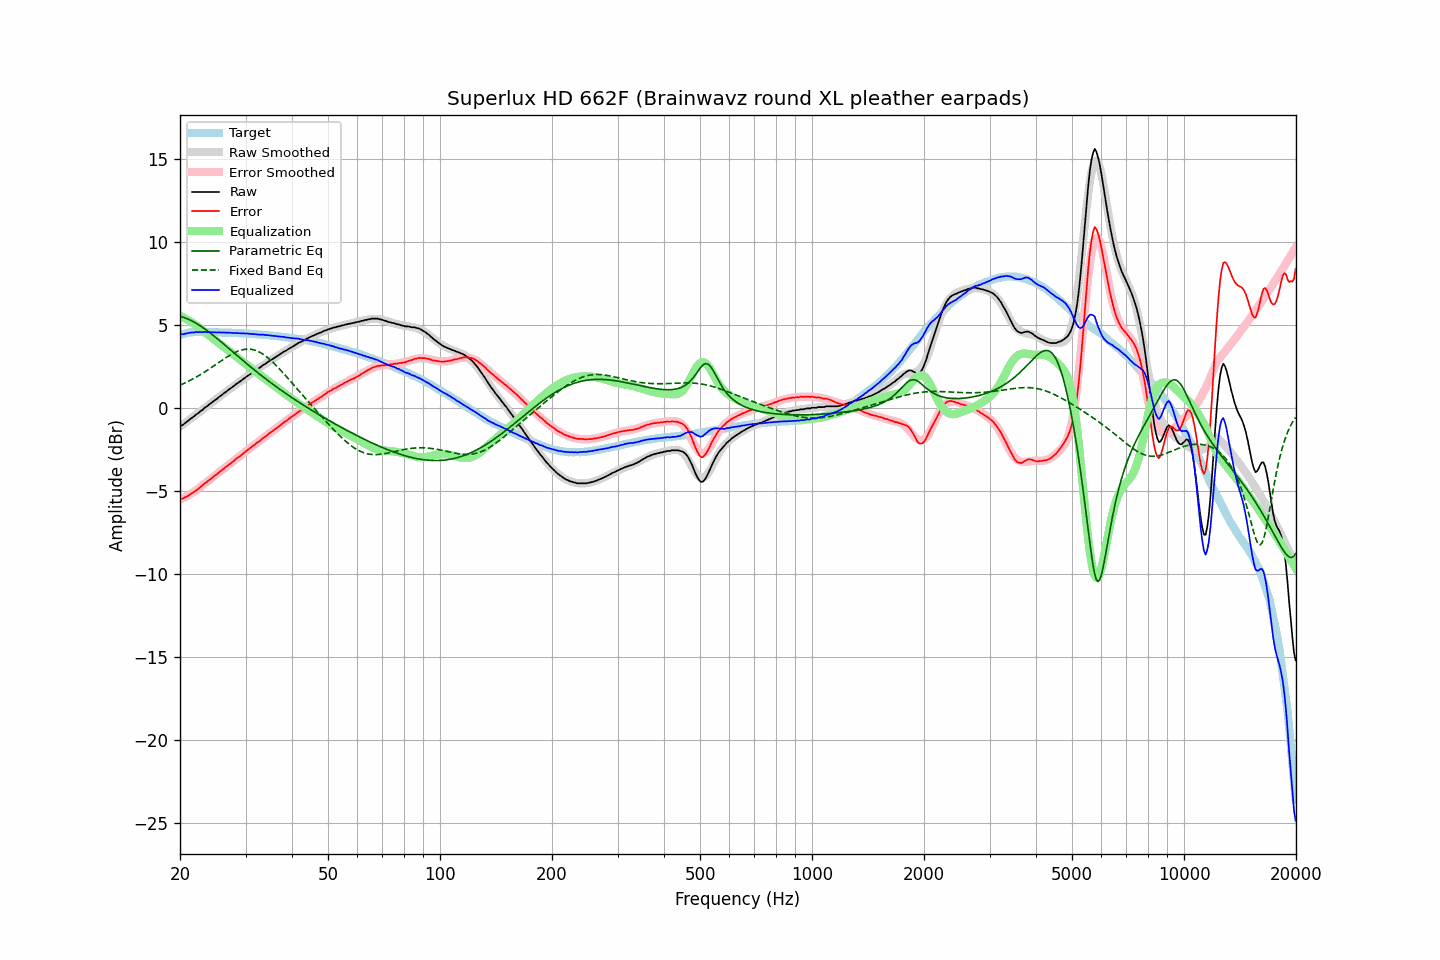

Data behind this chart, as committed beside it:
frequency, raw, error, smoothed, error_smoothed, equalization, parametric_eq, fixed_band_eq, equalized_raw, equalized_smoothed, target
20.00, -1.10, -5.49, -1.13, -5.54, 5.54, 5.50, 1.37, 4.44, 4.41, 4.39
20.20, -1.06, -5.48, -1.06, -5.49, 5.49, 5.48, 1.41, 4.43, 4.43, 4.42
20.40, -1.02, -5.47, -0.99, -5.44, 5.44, 5.45, 1.45, 4.42, 4.45, 4.45
20.61, -0.93, -5.40, -0.92, -5.39, 5.39, 5.42, 1.50, 4.46, 4.47, 4.46
20.81, -0.86, -5.35, -0.85, -5.34, 5.34, 5.38, 1.54, 4.48, 4.49, 4.50
21.02, -0.79, -5.31, -0.78, -5.28, 5.28, 5.34, 1.59, 4.49, 4.50, 4.52
21.23, -0.71, -5.24, -0.71, -5.22, 5.22, 5.30, 1.64, 4.51, 4.51, 4.53
21.44, -0.63, -5.17, -0.64, -5.16, 5.16, 5.25, 1.69, 4.53, 4.53, 4.54
21.66, -0.57, -5.12, -0.56, -5.10, 5.10, 5.20, 1.74, 4.53, 4.54, 4.55
21.87, -0.49, -5.04, -0.49, -5.04, 5.04, 5.15, 1.79, 4.55, 4.55, 4.55
22.09, -0.41, -4.97, -0.42, -4.97, 4.97, 5.09, 1.84, 4.56, 4.55, 4.56
22.31, -0.35, -4.91, -0.34, -4.90, 4.90, 5.03, 1.90, 4.56, 4.56, 4.56
22.54, -0.27, -4.83, -0.27, -4.83, 4.83, 4.97, 1.96, 4.56, 4.56, 4.56
22.76, -0.19, -4.75, -0.19, -4.75, 4.75, 4.91, 2.01, 4.56, 4.56, 4.56
22.99, -0.13, -4.68, -0.12, -4.68, 4.68, 4.85, 2.07, 4.55, 4.56, 4.55
23.22, -0.03, -4.58, -0.04, -4.60, 4.60, 4.78, 2.13, 4.57, 4.56, 4.55
23.45, 0.04, -4.51, 0.03, -4.52, 4.52, 4.71, 2.20, 4.56, 4.55, 4.55
23.69, 0.10, -4.45, 0.11, -4.45, 4.45, 4.64, 2.26, 4.54, 4.55, 4.55
23.92, 0.19, -4.36, 0.18, -4.37, 4.37, 4.56, 2.32, 4.56, 4.55, 4.55
24.16, 0.26, -4.29, 0.26, -4.29, 4.29, 4.49, 2.39, 4.55, 4.55, 4.55
24.40, 0.33, -4.22, 0.33, -4.21, 4.21, 4.41, 2.45, 4.55, 4.55, 4.55
24.65, 0.41, -4.13, 0.41, -4.14, 4.14, 4.33, 2.52, 4.55, 4.54, 4.54
24.89, 0.48, -4.06, 0.48, -4.06, 4.06, 4.26, 2.59, 4.54, 4.54, 4.54
25.14, 0.54, -4.00, 0.55, -3.99, 3.99, 4.18, 2.65, 4.53, 4.54, 4.54
25.39, 0.63, -3.91, 0.63, -3.91, 3.91, 4.10, 2.72, 4.54, 4.54, 4.54
25.65, 0.70, -3.84, 0.70, -3.84, 3.84, 4.02, 2.79, 4.54, 4.54, 4.54
25.91, 0.77, -3.76, 0.77, -3.76, 3.76, 3.93, 2.85, 4.53, 4.53, 4.53
26.16, 0.85, -3.68, 0.85, -3.69, 3.69, 3.85, 2.92, 4.54, 4.53, 4.53
26.43, 0.92, -3.61, 0.92, -3.61, 3.61, 3.77, 2.98, 4.53, 4.53, 4.53
26.69, 0.99, -3.53, 0.99, -3.53, 3.53, 3.69, 3.04, 4.52, 4.52, 4.52
26.96, 1.07, -3.45, 1.06, -3.46, 3.46, 3.60, 3.11, 4.53, 4.52, 4.52
27.23, 1.14, -3.38, 1.14, -3.38, 3.38, 3.52, 3.16, 4.52, 4.52, 4.52
27.50, 1.21, -3.31, 1.21, -3.31, 3.31, 3.44, 3.22, 4.52, 4.51, 4.52
27.77, 1.27, -3.24, 1.28, -3.23, 3.23, 3.35, 3.27, 4.50, 4.51, 4.51
28.05, 1.35, -3.16, 1.35, -3.15, 3.15, 3.27, 3.32, 4.50, 4.51, 4.51
28.33, 1.43, -3.07, 1.42, -3.08, 3.08, 3.19, 3.37, 4.51, 4.50, 4.50
28.62, 1.49, -3.00, 1.49, -3.00, 3.00, 3.11, 3.41, 4.49, 4.50, 4.49
28.90, 1.56, -2.93, 1.56, -2.93, 2.93, 3.02, 3.44, 4.49, 4.49, 4.49
29.19, 1.63, -2.85, 1.63, -2.85, 2.85, 2.94, 3.47, 4.48, 4.49, 4.48
29.48, 1.70, -2.79, 1.71, -2.78, 2.78, 2.86, 3.50, 4.48, 4.48, 4.49
29.78, 1.78, -2.70, 1.77, -2.70, 2.70, 2.78, 3.52, 4.48, 4.48, 4.48
30.08, 1.85, -2.63, 1.84, -2.63, 2.63, 2.70, 3.53, 4.48, 4.47, 4.47
30.38, 1.92, -2.54, 1.91, -2.55, 2.55, 2.62, 3.53, 4.47, 4.46, 4.46
30.68, 1.98, -2.48, 1.98, -2.48, 2.48, 2.53, 3.53, 4.46, 4.46, 4.46
30.99, 2.05, -2.40, 2.05, -2.40, 2.40, 2.46, 3.52, 4.45, 4.45, 4.45
31.30, 2.12, -2.33, 2.12, -2.33, 2.33, 2.38, 3.51, 4.45, 4.45, 4.45
31.61, 2.18, -2.26, 2.18, -2.25, 2.25, 2.30, 3.49, 4.43, 4.44, 4.44
31.93, 2.25, -2.18, 2.25, -2.18, 2.18, 2.22, 3.46, 4.43, 4.43, 4.43
32.24, 2.32, -2.10, 2.32, -2.11, 2.11, 2.14, 3.42, 4.43, 4.42, 4.42
32.57, 2.38, -2.04, 2.38, -2.03, 2.03, 2.06, 3.37, 4.41, 4.42, 4.41
32.89, 2.44, -1.97, 2.45, -1.96, 1.96, 1.99, 3.32, 4.40, 4.41, 4.41
33.22, 2.52, -1.88, 2.52, -1.89, 1.89, 1.91, 3.27, 4.41, 4.40, 4.40
33.55, 2.59, -1.81, 2.58, -1.81, 1.81, 1.84, 3.20, 4.40, 4.39, 4.40
33.89, 2.64, -1.74, 2.64, -1.74, 1.74, 1.76, 3.14, 4.38, 4.38, 4.38
34.23, 2.71, -1.67, 2.71, -1.67, 1.67, 1.69, 3.06, 4.38, 4.37, 4.38
34.57, 2.78, -1.59, 2.77, -1.59, 1.59, 1.62, 2.98, 4.37, 4.36, 4.37
34.92, 2.84, -1.51, 2.84, -1.52, 1.52, 1.54, 2.90, 4.36, 4.36, 4.35
35.27, 2.90, -1.45, 2.90, -1.44, 1.44, 1.47, 2.81, 4.34, 4.35, 4.35
35.62, 2.96, -1.37, 2.96, -1.37, 1.37, 1.40, 2.72, 4.33, 4.34, 4.33
35.97, 3.02, -1.30, 3.03, -1.30, 1.30, 1.33, 2.63, 4.32, 4.32, 4.32
... 635 more rows
